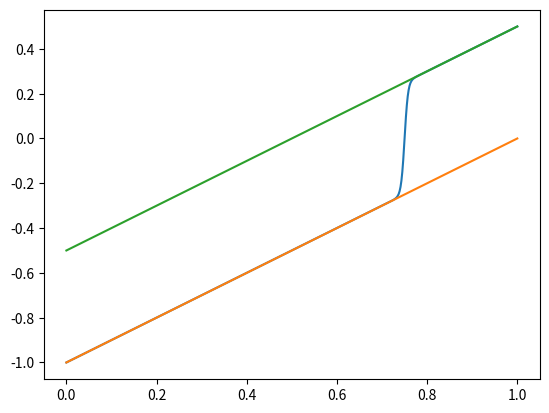

Here is the Python script that generated this plot:
import numpy as np
import matplotlib.pyplot as plt
import scipy.sparse
import scipy.sparse.linalg

epsilon_array = np.array([10 ** -i for i in range(1,5)])
def upper_bound(x):
    return x-1/2

def lower_bound(x):
    return x-1

def Q2_discretisation_scheme(epsilon, N):
    h = 1/(N-1)
    x = np.linspace(0, 1, N)
    x_bar = 3/4
    w_0 = 1/4
    U = x - x_bar + w_0*np.tanh(w_0*(x-x_bar)/(2*epsilon))
    # U = x - 3/4
    U[0] = -1
    U[N-1] = 1/2
    for j in range(1000):
        G = np.array([epsilon * (U[i-1]-2*U[i]+U[i+1]) / h**2 + \
                    U[i]*((U[i+1]-U[i-1])/(2*h) -1) for i in range(1,N-1)])
        main_diag = [-2*epsilon/h**2 + (1/2*h)*(U[i+1]-U[i-1]) for i in range(1,N-1)]
        sup_diag = [epsilon/h**2 + (1/(2*h))*U[i] for i in range(1,N-2)]
        sub_diag = [epsilon/h**2 - (1/(2*h))*U[i] for i in range(2,N-1)]
        J = scipy.sparse.diags([sub_diag, main_diag, sup_diag], [-1,0,1], format="csr")
        # print(scipy.sparse.linalg.norm(scipy.sparse.linalg.inv(J)))
        # J1 = J.toarray()
        # print(np.linalg.norm(np.linalg.inv(J1)))
        # print(np.linalg.cond(J))
        if np.linalg.norm(scipy.sparse.linalg.spsolve(J, -G)) < 1e-8:
            print(j)
            break
        print(np.linalg.norm(scipy.sparse.linalg.spsolve(J, -G)))
        U[1:N-1] += scipy.sparse.linalg.spsolve(J, -G)
    return U

x = np.linspace(0,1,1001)
plt.plot(np.linspace(0,1,1001), Q2_discretisation_scheme(0.001, 1001))
plt.plot(x, x-1)
plt.plot(x, x-1/2)
plt.show()

# N = 10001
# h = 1/(N-1)
# x = np.linspace(0, 1, N)
# x_bar = 3/4
# w_0 = 1/4
# U = x - x_bar + w_0*np.tanh(w_0*(x-x_bar)/(2*0.01))
# plt.plot(x, U)
# plt.plot(x, x-1)
# plt.plot(x, x-1/2)
# plt.show()